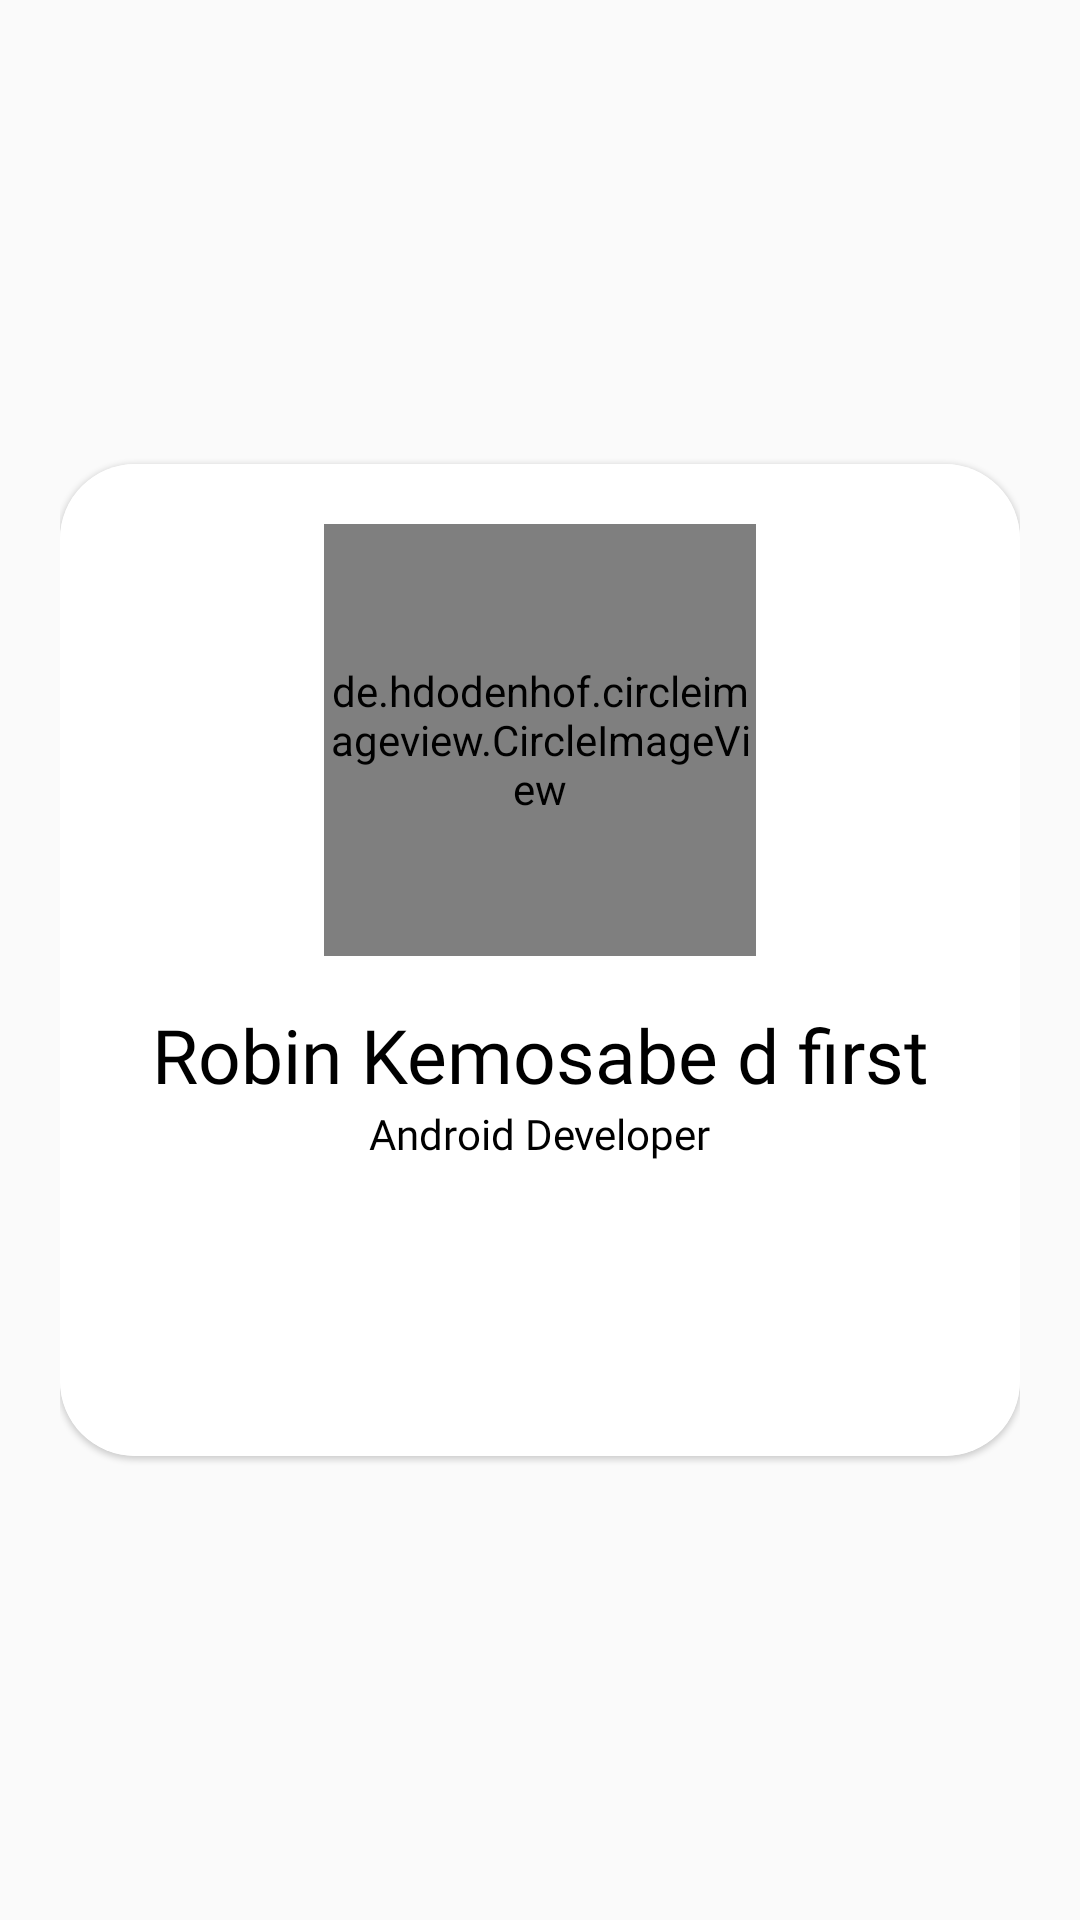

Layout XML and referenced resources for this Android screen:
<!-- AndroidManifest.xml: application theme AppTheme -->
<!-- res/layout/team_list.xml -->
<?xml version="1.0" encoding="utf-8"?>
<LinearLayout xmlns:android="http://schemas.android.com/apk/res/android"
    xmlns:app="http://schemas.android.com/apk/res-auto"
    xmlns:tools="http://schemas.android.com/tools"
    android:orientation="vertical"
    android:id="@+id/dev_list"
    android:paddingTop="10dp"
    android:paddingBottom="10dp"
    android:paddingLeft="20dp"
    android:paddingRight="20dp"
    android:gravity="center"
    android:layout_gravity="center"
    android:layout_width="match_parent"
    android:layout_height="wrap_content">

    <androidx.cardview.widget.CardView
        android:layout_width="match_parent"
        android:layout_height="wrap_content"
        android:outlineAmbientShadowColor="#E2E0E7"
        app:cardElevation="1dp"
        app:cardCornerRadius="25dp">

        <androidx.constraintlayout.widget.ConstraintLayout
            android:layout_width="match_parent"
            android:layout_height="match_parent"
            android:background="#FFFFFF"
            android:paddingTop="20dp"
            android:paddingBottom="20dp"
            android:paddingRight="10sp"
            android:paddingLeft="10sp"
            >

            <de.hdodenhof.circleimageview.CircleImageView
                android:id="@+id/main_logo"
                android:layout_width="144dp"
                android:layout_height="144dp"
                app:layout_constraintEnd_toEndOf="parent"
                app:layout_constraintStart_toStartOf="parent"
                app:layout_constraintTop_toTopOf="parent"
                tools:srcCompat="@tools:sample/avatars" />

            <TextView
                android:id="@+id/name_view"
                android:layout_width="wrap_content"
                android:layout_height="wrap_content"
                android:layout_marginTop="16dp"
                android:fontFamily="@font/rumraisin_regular"
                android:text="Robin Kemosabe d first"
                android:textColor="#000000"
                android:textSize="25dp"
                android:gravity="center"
                android:textAlignment="center"
                app:layout_constraintEnd_toEndOf="@+id/main_logo"
                app:layout_constraintStart_toStartOf="@+id/main_logo"
                app:layout_constraintTop_toBottomOf="@+id/main_logo" />

            <TextView
                android:id="@+id/title"
                android:layout_width="wrap_content"
                android:layout_height="wrap_content"
                android:fontFamily="@font/montserrat_regular"
                android:text="Android Developer"
                android:textColor="#000000"
                app:layout_constraintEnd_toEndOf="@+id/name_view"
                app:layout_constraintStart_toStartOf="@+id/name_view"
                app:layout_constraintTop_toBottomOf="@+id/name_view" />

            <LinearLayout
                android:layout_width="match_parent"
                android:layout_height="wrap_content"
                android:layout_marginTop="16dp"
                android:orientation="horizontal"
                android:padding="10dp"
                android:weightSum="4"
                app:layout_constraintEnd_toEndOf="@+id/main_logo"
                app:layout_constraintStart_toStartOf="@+id/main_logo"
                app:layout_constraintTop_toBottomOf="@+id/title">

                <ImageView
                    android:id="@+id/id_facebook"
                    android:layout_width="42dp"
                    android:layout_height="42dp"
                    android:layout_weight="1"
                    android:padding="5dp"
                    app:srcCompat="@drawable/facebook_logo" />

                <ImageView
                    android:id="@+id/id_twitter"
                    android:layout_width="42dp"
                    android:layout_height="42dp"
                    android:layout_weight="1"
                    android:padding="5dp"
                    app:srcCompat="@drawable/twitter_logo" />

                <ImageView
                    android:id="@+id/id_github"
                    android:layout_width="42dp"
                    android:layout_height="42dp"
                    android:layout_weight="1"
                    android:padding="5dp"
                    app:srcCompat="@drawable/github_logo" />

                <ImageView
                    android:id="@+id/id_linkedin"
                    android:layout_width="42dp"
                    android:layout_height="42dp"
                    android:layout_weight="1"
                    android:padding="5dp"
                    app:srcCompat="@drawable/linkedin_logo" />
            </LinearLayout>

        </androidx.constraintlayout.widget.ConstraintLayout>

    </androidx.cardview.widget.CardView>
</LinearLayout>
<!-- resources referenced by this layout -->
<resources>
  <!-- drawable facebook_logo: png bitmap (drawable, 1063 bytes) -->
  <!-- drawable github_logo: png bitmap (drawable, 787 bytes) -->
  <!-- drawable linkedin_logo: png bitmap (drawable, 1106 bytes) -->
  <!-- drawable twitter_logo: png bitmap (drawable, 1446 bytes) -->
  <style name="AppTheme" parent="Theme.AppCompat.Light.NoActionBar">
          
          <item name="colorPrimary">@color/colorPrimary</item>
          <item name="colorPrimaryDark">@color/colorPrimaryDark</item>
          <item name="colorAccent">@color/colorAccent</item>
      </style>
  <color name="colorPrimary">#30205E</color>
  <color name="colorPrimaryDark">#2B1D55</color>
  <color name="colorAccent">#FC9000</color>
</resources>
